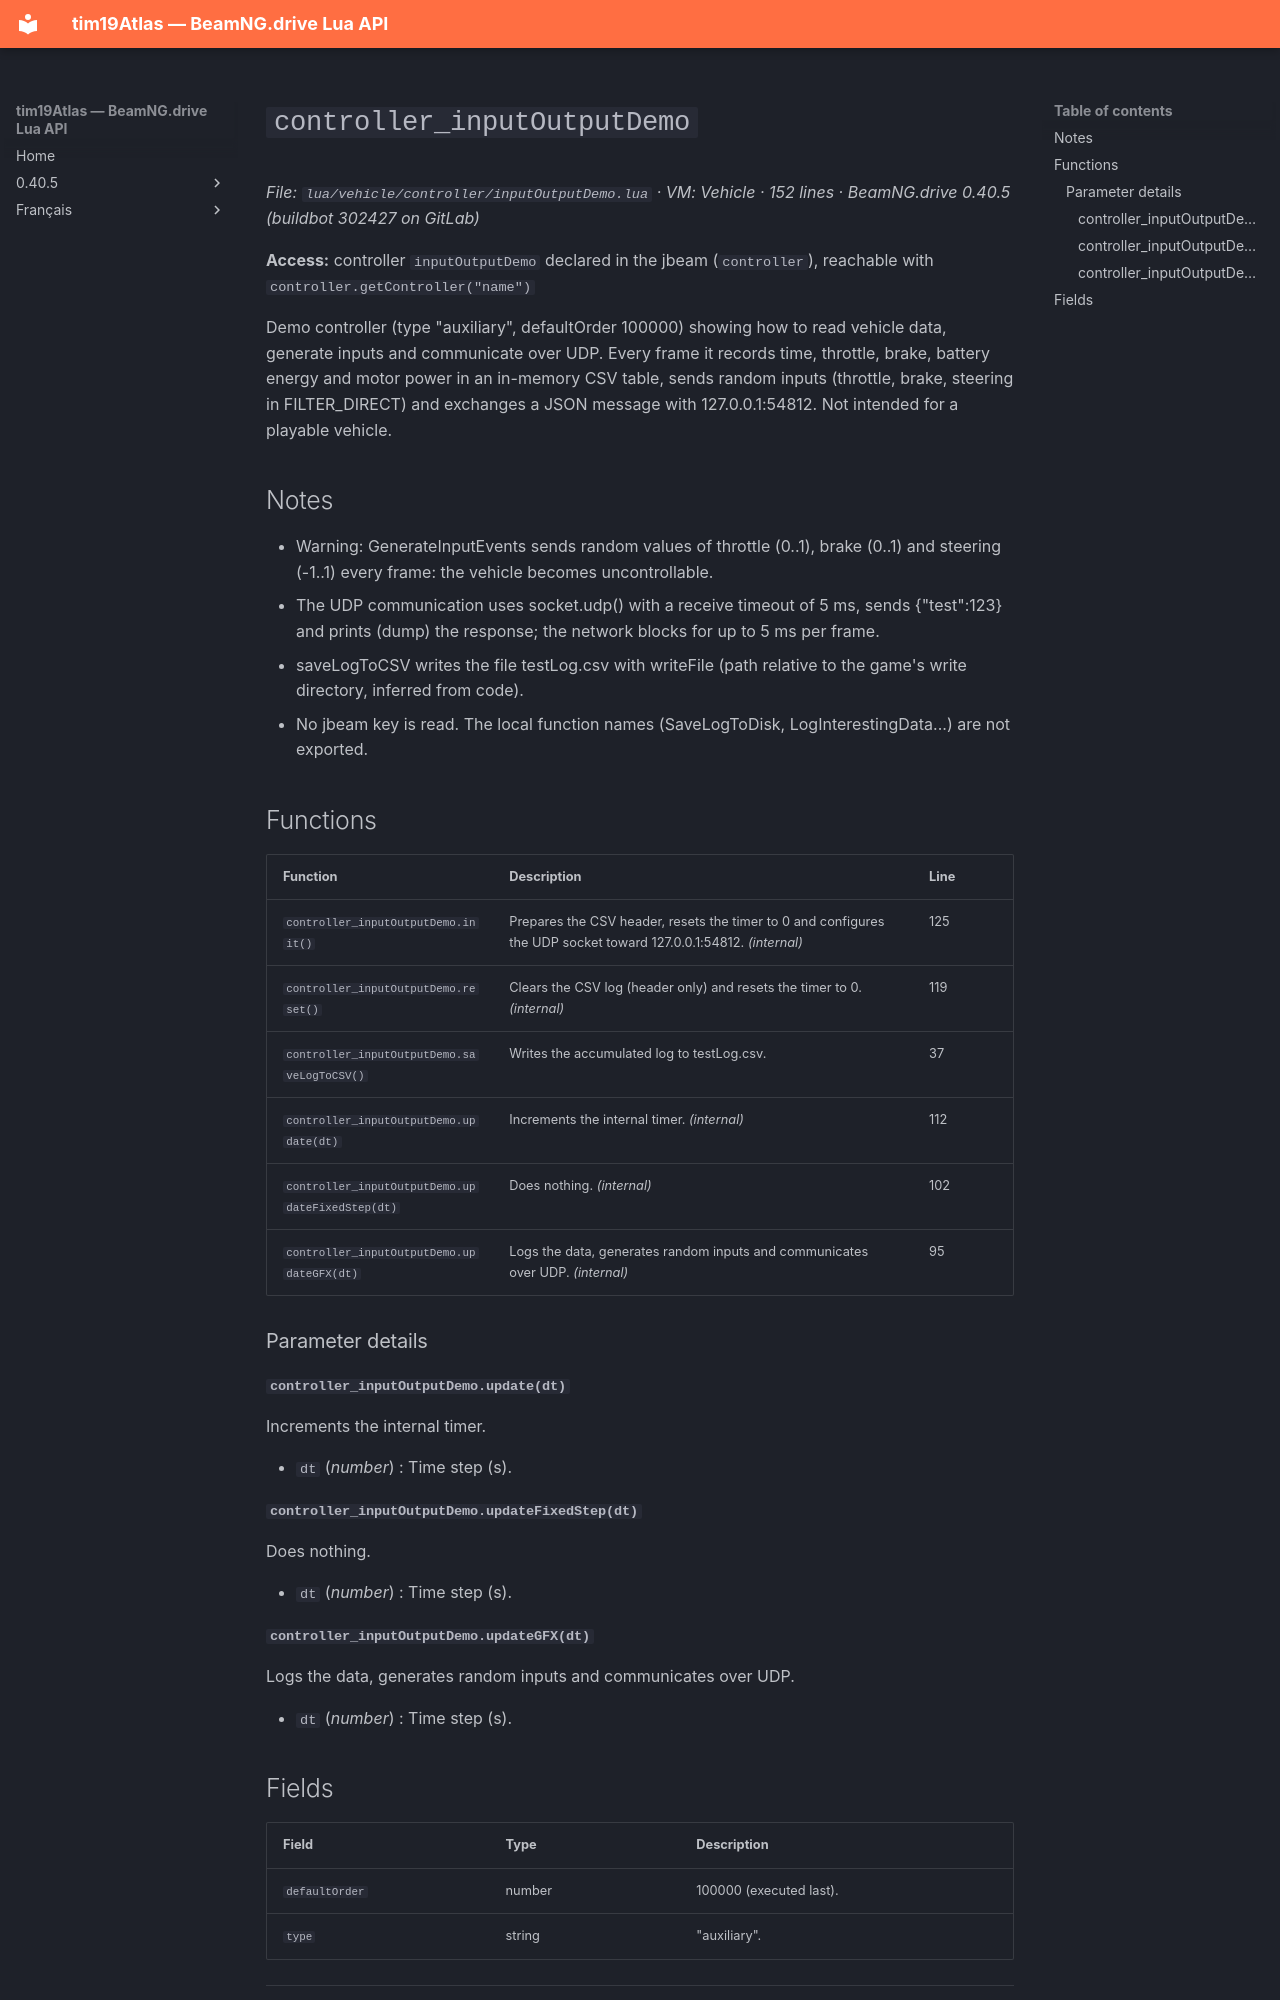

repository: Tim0219800/beamng-lua-atlas · page: 0.40.5/vehicle/controller/inputOutputDemo.html · generator: mkdocs

# `controller_inputOutputDemo`

*File: `lua/vehicle/controller/inputOutputDemo.lua` · VM: Vehicle · 152 lines · BeamNG.drive 0.40.5 (buildbot 302427 on GitLab)*

**Access:** controller `inputOutputDemo` declared in the jbeam (`controller`), reachable with `controller.getController("name")`

Demo controller (type "auxiliary", defaultOrder 100000) showing how to read vehicle data, generate inputs and communicate over UDP. Every frame it records time, throttle, brake, battery energy and motor power in an in-memory CSV table, sends random inputs (throttle, brake, steering in FILTER_DIRECT) and exchanges a JSON message with 127.0.0.1:54812. Not intended for a playable vehicle.

## Notes

- Warning: GenerateInputEvents sends random values of throttle (0..1), brake (0..1) and steering (-1..1) every frame: the vehicle becomes uncontrollable.
- The UDP communication uses socket.udp() with a receive timeout of 5 ms, sends {"test":123} and prints (dump) the response; the network blocks for up to 5 ms per frame.
- saveLogToCSV writes the file testLog.csv with writeFile (path relative to the game's write directory, inferred from code).
- No jbeam key is read. The local function names (SaveLogToDisk, LogInterestingData...) are not exported.

## Functions

| Function | Description | Line |
|---|---|---|
| `controller_inputOutputDemo.init()` | Prepares the CSV header, resets the timer to 0 and configures the UDP socket toward 127.0.0.1:54812. *(internal)* | 125 |
| `controller_inputOutputDemo.reset()` | Clears the CSV log (header only) and resets the timer to 0. *(internal)* | 119 |
| `controller_inputOutputDemo.saveLogToCSV()` | Writes the accumulated log to testLog.csv. | 37 |
| `controller_inputOutputDemo.update(dt)` | Increments the internal timer. *(internal)* | 112 |
| `controller_inputOutputDemo.updateFixedStep(dt)` | Does nothing. *(internal)* | 102 |
| `controller_inputOutputDemo.updateGFX(dt)` | Logs the data, generates random inputs and communicates over UDP. *(internal)* | 95 |

### Parameter details

#### `controller_inputOutputDemo.update(dt)`

Increments the internal timer.

- `dt` (*number*) : Time step (s).

#### `controller_inputOutputDemo.updateFixedStep(dt)`

Does nothing.

- `dt` (*number*) : Time step (s).

#### `controller_inputOutputDemo.updateGFX(dt)`

Logs the data, generates random inputs and communicates over UDP.

- `dt` (*number*) : Time step (s).
